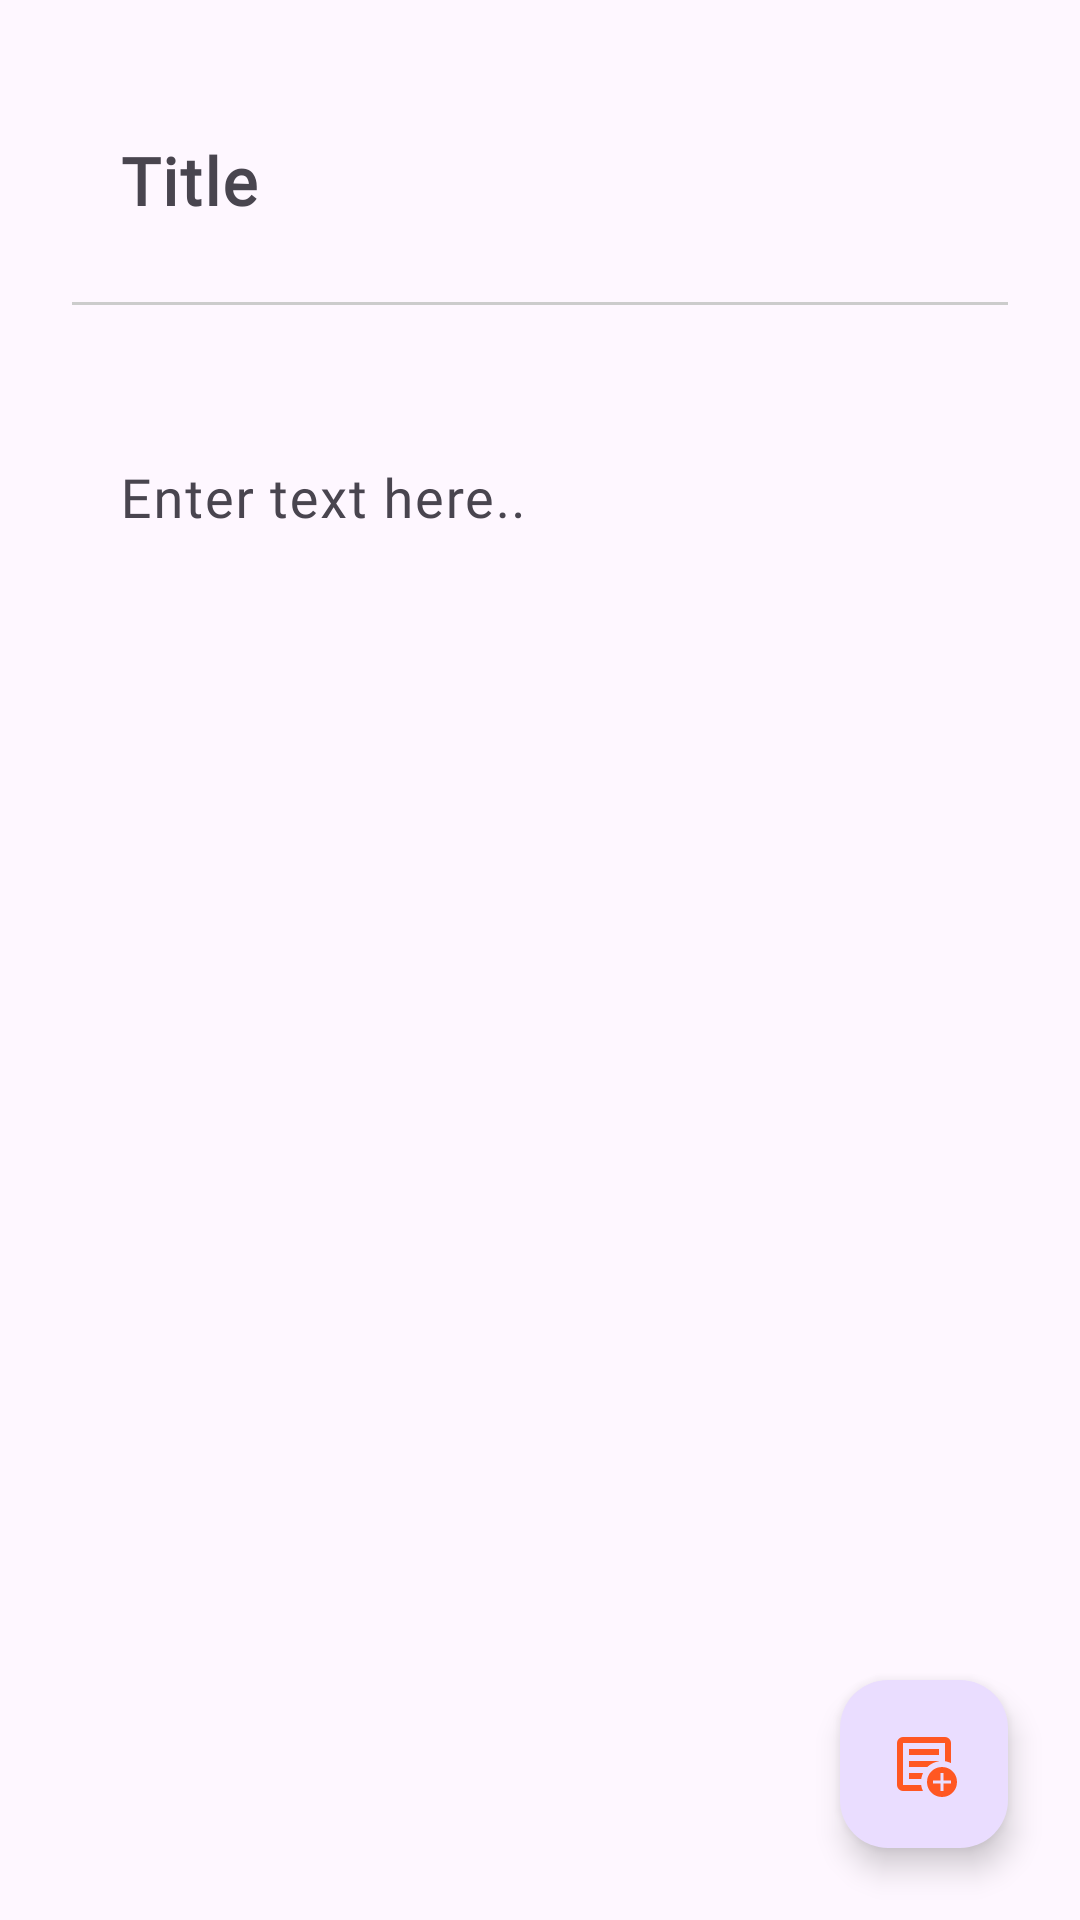

Here is an Android app screen rendered from its layout file. Give the layout XML and the strings, colors and styles it references.
<!-- AndroidManifest.xml: application theme Theme.CoreNotes -->
<!-- res/layout/fragment_add_note.xml -->
<?xml version="1.0" encoding="utf-8"?>
<androidx.constraintlayout.widget.ConstraintLayout xmlns:android="http://schemas.android.com/apk/res/android"
    xmlns:tools="http://schemas.android.com/tools"
    android:layout_width="match_parent"
    android:layout_height="match_parent"
    xmlns:app="http://schemas.android.com/apk/res-auto"
    tools:context=".presentation.home.addeditnote.AddEditNoteFragment">

    
    <ScrollView
        android:id="@+id/scrollView"
        android:layout_width="match_parent"
        android:layout_height="match_parent"
        app:layout_constraintTop_toTopOf="parent"
        app:layout_constraintStart_toStartOf="parent"
        app:layout_constraintEnd_toEndOf="parent"
        app:layout_constraintBottom_toBottomOf="parent">

        <LinearLayout
            android:layout_width="match_parent"
            android:layout_height="wrap_content"
            android:orientation="vertical"
            android:padding="@dimen/medium_dp">

            <com.google.android.material.textfield.TextInputLayout
                android:layout_width="match_parent"
                android:layout_height="wrap_content"
                android:hint="@string/title"
                app:hintTextColor="@color/card_title">

                <com.google.android.material.textfield.TextInputEditText
                    android:id="@+id/editTextNoteTitle"
                    android:layout_width="match_parent"
                    android:layout_height="wrap_content"
                    android:background="@android:color/transparent"
                    android:fontFamily="@font/architects_daughter"
                    android:inputType="textCapSentences"
                    android:maxLength="100"
                    android:textSize="22sp"
                    android:textStyle="bold"
                    tools:text="Alışveriş Listesi" />
            </com.google.android.material.textfield.TextInputLayout>

            <View
                android:layout_width="match_parent"
                android:layout_height="1dp"
                android:layout_marginTop="@dimen/small_dp"
                android:layout_marginBottom="@dimen/small_dp"
                android:background="#CCCCCC"/>

            <com.google.android.material.textfield.TextInputLayout
                android:layout_width="match_parent"
                android:layout_height="wrap_content"
                android:layout_marginTop="@dimen/medium_dp"
                android:hint="@string/enter_text_here"
                app:hintTextColor="@color/card_description">

                <com.google.android.material.textfield.TextInputEditText
                    android:id="@+id/editTextNoteContent"
                    android:layout_width="match_parent"
                    android:layout_height="wrap_content"
                    android:background="@android:color/transparent"
                    android:fontFamily="@font/architects_daughter"
                    android:gravity="top|start"
                    android:inputType="textMultiLine|textCapSentences"
                    android:minLines="15"
                    android:textSize="18sp"
                    tools:text="Ekmek,Süt,Yulaf,Yabam mersini vs" />
            </com.google.android.material.textfield.TextInputLayout>

        </LinearLayout>
    </ScrollView>

    <com.google.android.material.floatingactionbutton.FloatingActionButton
        android:id="@+id/fabSaveNote"
        android:layout_width="wrap_content"
        android:layout_height="wrap_content"
        android:layout_margin="@dimen/medium_dp"
        android:contentDescription="@string/save_note"
        app:srcCompat="@drawable/ic_save"
        app:tint="@color/deep_orange"
        app:layout_constraintBottom_toBottomOf="parent"
        app:layout_constraintEnd_toEndOf="parent" />

</androidx.constraintlayout.widget.ConstraintLayout>
<!-- resources referenced by this layout -->
<resources>
  <color name="card_description">#5D4037</color>
  <color name="card_title">#3E2723</color>
  <color name="deep_orange">#FF5722</color>
  <dimen name="medium_dp">24dp</dimen>
  <dimen name="small_dp">8dp</dimen>
  <!-- drawable ic_save (drawable) -->
  <vector xmlns:android="http://schemas.android.com/apk/res/android" android:height="24dp" android:tint="#FF9300" android:viewportHeight="960" android:viewportWidth="960" android:width="24dp">
        
      <path android:fillColor="@android:color/white" android:pathData="M200,840Q167,840 143.5,816.5Q120,793 120,760L120,200Q120,167 143.5,143.5Q167,120 200,120L760,120Q793,120 816.5,143.5Q840,167 840,200L840,468Q821,459 801,452.5Q781,446 760,443L760,200Q760,200 760,200Q760,200 760,200L200,200Q200,200 200,200Q200,200 200,200L200,760Q200,760 200,760Q200,760 200,760L442,760Q445,782 451.5,802Q458,822 467,840L200,840ZM200,720Q200,731 200,740.5Q200,750 200,760L200,760Q200,760 200,760Q200,760 200,760L200,200Q200,200 200,200Q200,200 200,200L200,200Q200,200 200,200Q200,200 200,200L200,443Q200,441 200,440.5Q200,440 200,440Q200,440 200,522Q200,604 200,720ZM280,680L443,680Q446,659 452.5,639Q459,619 467,600L280,600L280,680ZM280,520L524,520Q556,490 595.5,470Q635,450 680,443L680,440L280,440L280,520ZM280,360L680,360L680,280L280,280L280,360ZM720,920Q637,920 578.5,861.5Q520,803 520,720Q520,637 578.5,578.5Q637,520 720,520Q803,520 861.5,578.5Q920,637 920,720Q920,803 861.5,861.5Q803,920 720,920ZM700,840L740,840L740,740L840,740L840,700L740,700L740,600L700,600L700,700L600,700L600,740L700,740L700,840Z"/>
      
  </vector>
  <string name="enter_text_here">Enter text here..</string>
  <string name="save_note">Save Note</string>
  <string name="title">Title</string>
  <style name="Theme.CoreNotes" parent="Base.Theme.CoreNotes" />
  <style name="Base.Theme.CoreNotes" parent="Theme.Material3.DayNight.NoActionBar">
          
          
      </style>
</resources>
